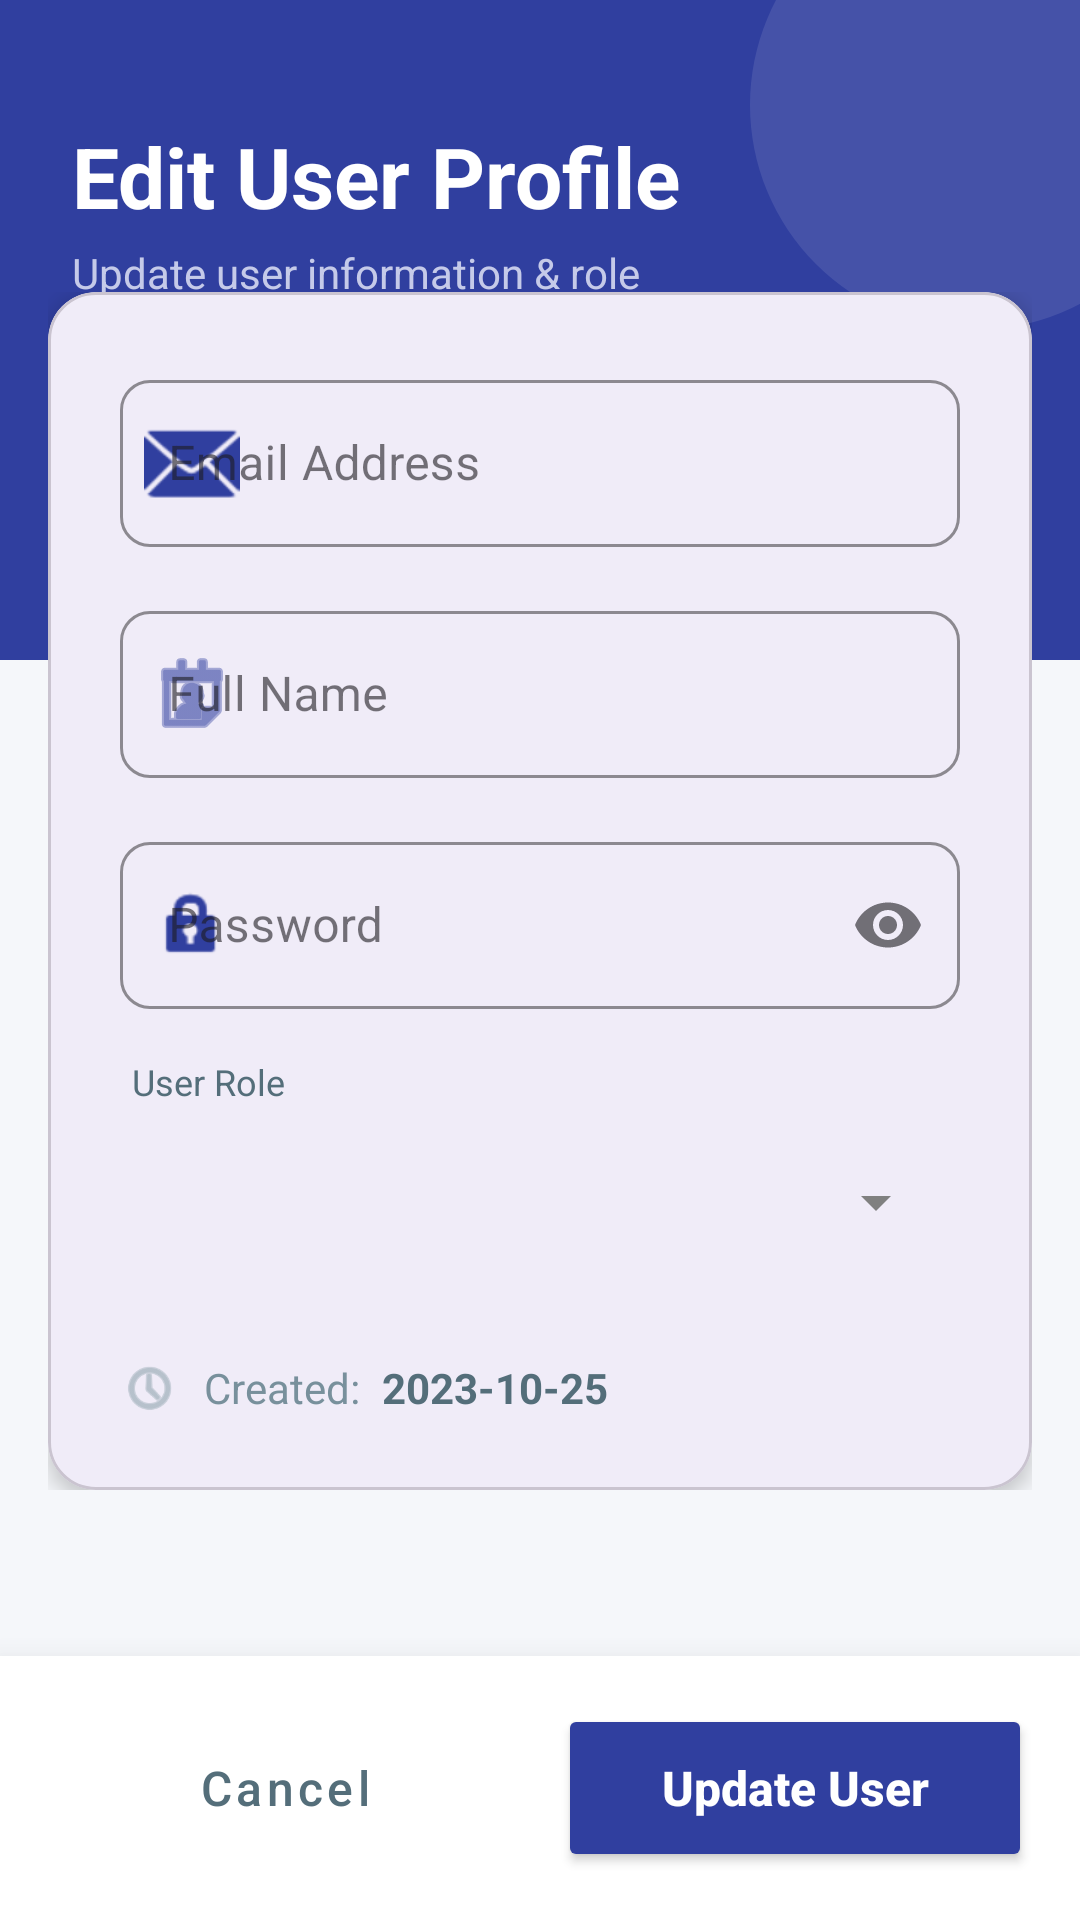

This screen was rendered from an Android layout file. Write that file and the resources it references.
<!-- AndroidManifest.xml: application theme Theme.MyVocab -->
<!-- res/layout/activity_edit_user.xml -->
<?xml version="1.0" encoding="utf-8"?>
<androidx.constraintlayout.widget.ConstraintLayout
    xmlns:android="http://schemas.android.com/apk/res/android"
    xmlns:app="http://schemas.android.com/apk/res-auto"
    xmlns:tools="http://schemas.android.com/tools"
    android:layout_width="match_parent"
    android:layout_height="match_parent"
    android:background="#F5F7FA">

    <View
        android:id="@+id/viewHeader"
        android:layout_width="match_parent"
        android:layout_height="220dp"
        android:background="#303F9F"
        app:layout_constraintTop_toTopOf="parent" />

    <View
        android:layout_width="150dp"
        android:layout_height="150dp"
        android:background="@drawable/circle_background"
        android:backgroundTint="#FFFFFF"
        android:alpha="0.1"
        android:translationX="40dp"
        android:translationY="-40dp"
        app:layout_constraintEnd_toEndOf="parent"
        app:layout_constraintTop_toTopOf="parent"/>

    <TextView
        android:id="@+id/tvPageTitle"
        android:layout_width="wrap_content"
        android:layout_height="wrap_content"
        android:layout_marginStart="24dp"
        android:layout_marginTop="40dp"
        android:text="Edit User Profile"
        android:textColor="#FFFFFF"
        android:textSize="28sp"
        android:textStyle="bold"
        app:layout_constraintStart_toStartOf="parent"
        app:layout_constraintTop_toTopOf="parent" />

    <TextView
        android:layout_width="wrap_content"
        android:layout_height="wrap_content"
        android:text="Update user information &amp; role"
        android:textColor="#C5CAE9"
        android:textSize="14sp"
        android:layout_marginTop="4dp"
        app:layout_constraintStart_toStartOf="@id/tvPageTitle"
        app:layout_constraintTop_toBottomOf="@id/tvPageTitle"/>

    <ScrollView
        android:layout_width="match_parent"
        android:layout_height="0dp"
        android:layout_marginTop="20dp"
        android:fillViewport="true"
        android:clipToPadding="false"
        android:paddingBottom="80dp"
        app:layout_constraintBottom_toTopOf="@id/layoutButtons"
        app:layout_constraintTop_toBottomOf="@id/tvPageTitle">

        <LinearLayout
            android:layout_width="match_parent"
            android:layout_height="wrap_content"
            android:orientation="vertical"
            android:paddingHorizontal="16dp"
            android:paddingBottom="24dp">

            <com.google.android.material.card.MaterialCardView
                android:layout_width="match_parent"
                android:layout_height="wrap_content"
                app:cardBackgroundColor="#FFFFFF"
                app:cardCornerRadius="16dp"
                app:cardElevation="4dp">

                <LinearLayout
                    android:layout_width="match_parent"
                    android:layout_height="wrap_content"
                    android:orientation="vertical"
                    android:padding="24dp">

                    <com.google.android.material.textfield.TextInputLayout
                        android:layout_width="match_parent"
                        android:layout_height="wrap_content"
                        android:hint="Email Address"
                        style="@style/Widget.MaterialComponents.TextInputLayout.OutlinedBox"
                        app:boxStrokeColor="#303F9F"
                        app:startIconDrawable="@android:drawable/ic_dialog_email"
                        app:startIconTint="#303F9F"
                        app:boxCornerRadiusTopStart="10dp"
                        app:boxCornerRadiusTopEnd="10dp"
                        app:boxCornerRadiusBottomStart="10dp"
                        app:boxCornerRadiusBottomEnd="10dp"
                        android:layout_marginBottom="16dp">

                        <com.google.android.material.textfield.TextInputEditText
                            android:id="@+id/etUserEmail"
                            android:layout_width="match_parent"
                            android:layout_height="wrap_content"
                            android:inputType="textEmailAddress"
                            android:textColor="#333333"/>
                    </com.google.android.material.textfield.TextInputLayout>

                    <com.google.android.material.textfield.TextInputLayout
                        android:layout_width="match_parent"
                        android:layout_height="wrap_content"
                        android:hint="Full Name"
                        style="@style/Widget.MaterialComponents.TextInputLayout.OutlinedBox"
                        app:boxStrokeColor="#303F9F"
                        app:startIconDrawable="@android:drawable/ic_menu_my_calendar"
                        app:startIconTint="#303F9F"
                        app:boxCornerRadiusTopStart="10dp"
                        app:boxCornerRadiusTopEnd="10dp"
                        app:boxCornerRadiusBottomStart="10dp"
                        app:boxCornerRadiusBottomEnd="10dp"
                        android:layout_marginBottom="16dp">

                        <com.google.android.material.textfield.TextInputEditText
                            android:id="@+id/etUserName"
                            android:layout_width="match_parent"
                            android:layout_height="wrap_content"
                            android:inputType="textCapWords"
                            android:textColor="#333333"/>
                    </com.google.android.material.textfield.TextInputLayout>

                    <com.google.android.material.textfield.TextInputLayout
                        android:layout_width="match_parent"
                        android:layout_height="wrap_content"
                        android:hint="Password"
                        style="@style/Widget.MaterialComponents.TextInputLayout.OutlinedBox"
                        app:boxStrokeColor="#303F9F"
                        app:startIconDrawable="@android:drawable/ic_lock_idle_lock"
                        app:startIconTint="#303F9F"
                        app:endIconMode="password_toggle"
                        app:boxCornerRadiusTopStart="10dp"
                        app:boxCornerRadiusTopEnd="10dp"
                        app:boxCornerRadiusBottomStart="10dp"
                        app:boxCornerRadiusBottomEnd="10dp"
                        android:layout_marginBottom="16dp">

                        <com.google.android.material.textfield.TextInputEditText
                            android:id="@+id/etUserPassword"
                            android:layout_width="match_parent"
                            android:layout_height="wrap_content"
                            android:inputType="textPassword"
                            android:textColor="#333333"/>
                    </com.google.android.material.textfield.TextInputLayout>

                    <TextView
                        android:layout_width="wrap_content"
                        android:layout_height="wrap_content"
                        android:text="User Role"
                        android:textColor="#546E7A"
                        android:textSize="12sp"
                        android:layout_marginStart="4dp"
                        android:layout_marginBottom="4dp"/>

                    <LinearLayout
                        android:layout_width="match_parent"
                        android:layout_height="wrap_content"
                        android:background="@drawable/shape_rounded_gray"
                        android:backgroundTint="#F5F7FA"
                        android:padding="4dp"
                        android:layout_marginBottom="16dp">

                        <Spinner
                            android:id="@+id/spUserRole"
                            android:layout_width="match_parent"
                            android:layout_height="48dp" />
                    </LinearLayout>

                    <LinearLayout
                        android:layout_width="match_parent"
                        android:layout_height="wrap_content"
                        android:orientation="horizontal"
                        android:gravity="center_vertical"
                        android:layout_marginTop="8dp">

                        <ImageView
                            android:layout_width="20dp"
                            android:layout_height="20dp"
                            android:src="@android:drawable/ic_menu_recent_history"
                            app:tint="#90A4AE"/>

                        <TextView
                            android:layout_width="wrap_content"
                            android:layout_height="wrap_content"
                            android:text="Created: "
                            android:textColor="#78909C"
                            android:textSize="14sp"
                            android:layout_marginStart="8dp"/>

                        <TextView
                            android:id="@+id/tvUserCreatedAt"
                            android:layout_width="wrap_content"
                            android:layout_height="wrap_content"
                            android:text="2023-10-25"
                            android:textColor="#546E7A"
                            android:textStyle="bold"
                            android:textSize="14sp"
                            android:layout_marginStart="4dp"/>
                    </LinearLayout>

                </LinearLayout>
            </com.google.android.material.card.MaterialCardView>
        </LinearLayout>
    </ScrollView>

    <LinearLayout
        android:id="@+id/layoutButtons"
        android:layout_width="match_parent"
        android:layout_height="wrap_content"
        android:padding="16dp"
        android:gravity="center"
        android:orientation="horizontal"
        android:background="#FFFFFF"
        android:elevation="16dp"
        app:layout_constraintBottom_toBottomOf="parent">

        <Button
            android:id="@+id/btnCancel"
            android:layout_width="0dp"
            android:layout_height="56dp"
            android:layout_weight="1"
            android:text="Cancel"
            android:textAllCaps="false"
            android:textSize="16sp"
            android:textColor="#546E7A"
            android:backgroundTint="#ECEFF1"
            android:layout_marginEnd="12dp"
            app:cornerRadius="28dp"
            style="@style/Widget.MaterialComponents.Button.UnelevatedButton"/>

        <Button
            android:id="@+id/btnUpdate"
            android:layout_width="0dp"
            android:layout_height="56dp"
            android:layout_weight="1"
            android:text="Update User"
            android:textAllCaps="false"
            android:textSize="16sp"
            android:textStyle="bold"
            android:textColor="@color/white"
            android:backgroundTint="#303F9F"
            app:cornerRadius="28dp"
            app:elevation="4dp"/>
    </LinearLayout>

</androidx.constraintlayout.widget.ConstraintLayout>
<!-- resources referenced by this layout -->
<resources>
  <color name="white">#FFFFFF</color>
  <!-- drawable circle_background (drawable) -->
  <?xml version="1.0" encoding="utf-8"?>
  <shape xmlns:android="http://schemas.android.com/apk/res/android"
      android:shape="oval">
      <solid android:color="@color/light_purple"/>
  </shape>
  <style name="Theme.MyVocab" parent="Base.Theme.MyVocab" />
  <color name="light_purple">#D1C4E9</color>
  <style name="Base.Theme.MyVocab" parent="Theme.Material3.DayNight.NoActionBar">
          <item name="colorPrimary">@color/primary_color_app</item>
          <item name="colorOnPrimary">@color/white</item>
  
          <item name="android:colorBackground">@color/background_screen</item>
          <item name="colorSurface">@color/background_surface</item>
  
          <item name="android:textColorPrimary">@color/text_primary</item>
          <item name="android:textColorSecondary">@color/text_secondary</item>
  
      </style>
  <color name="primary_color_app">#673AB7</color>
  <color name="background_screen">#F5F5F5</color>
  <color name="background_surface">#FFFFFF</color>
  <color name="text_primary">#000000</color>
  <color name="text_secondary">#808080</color>
</resources>
